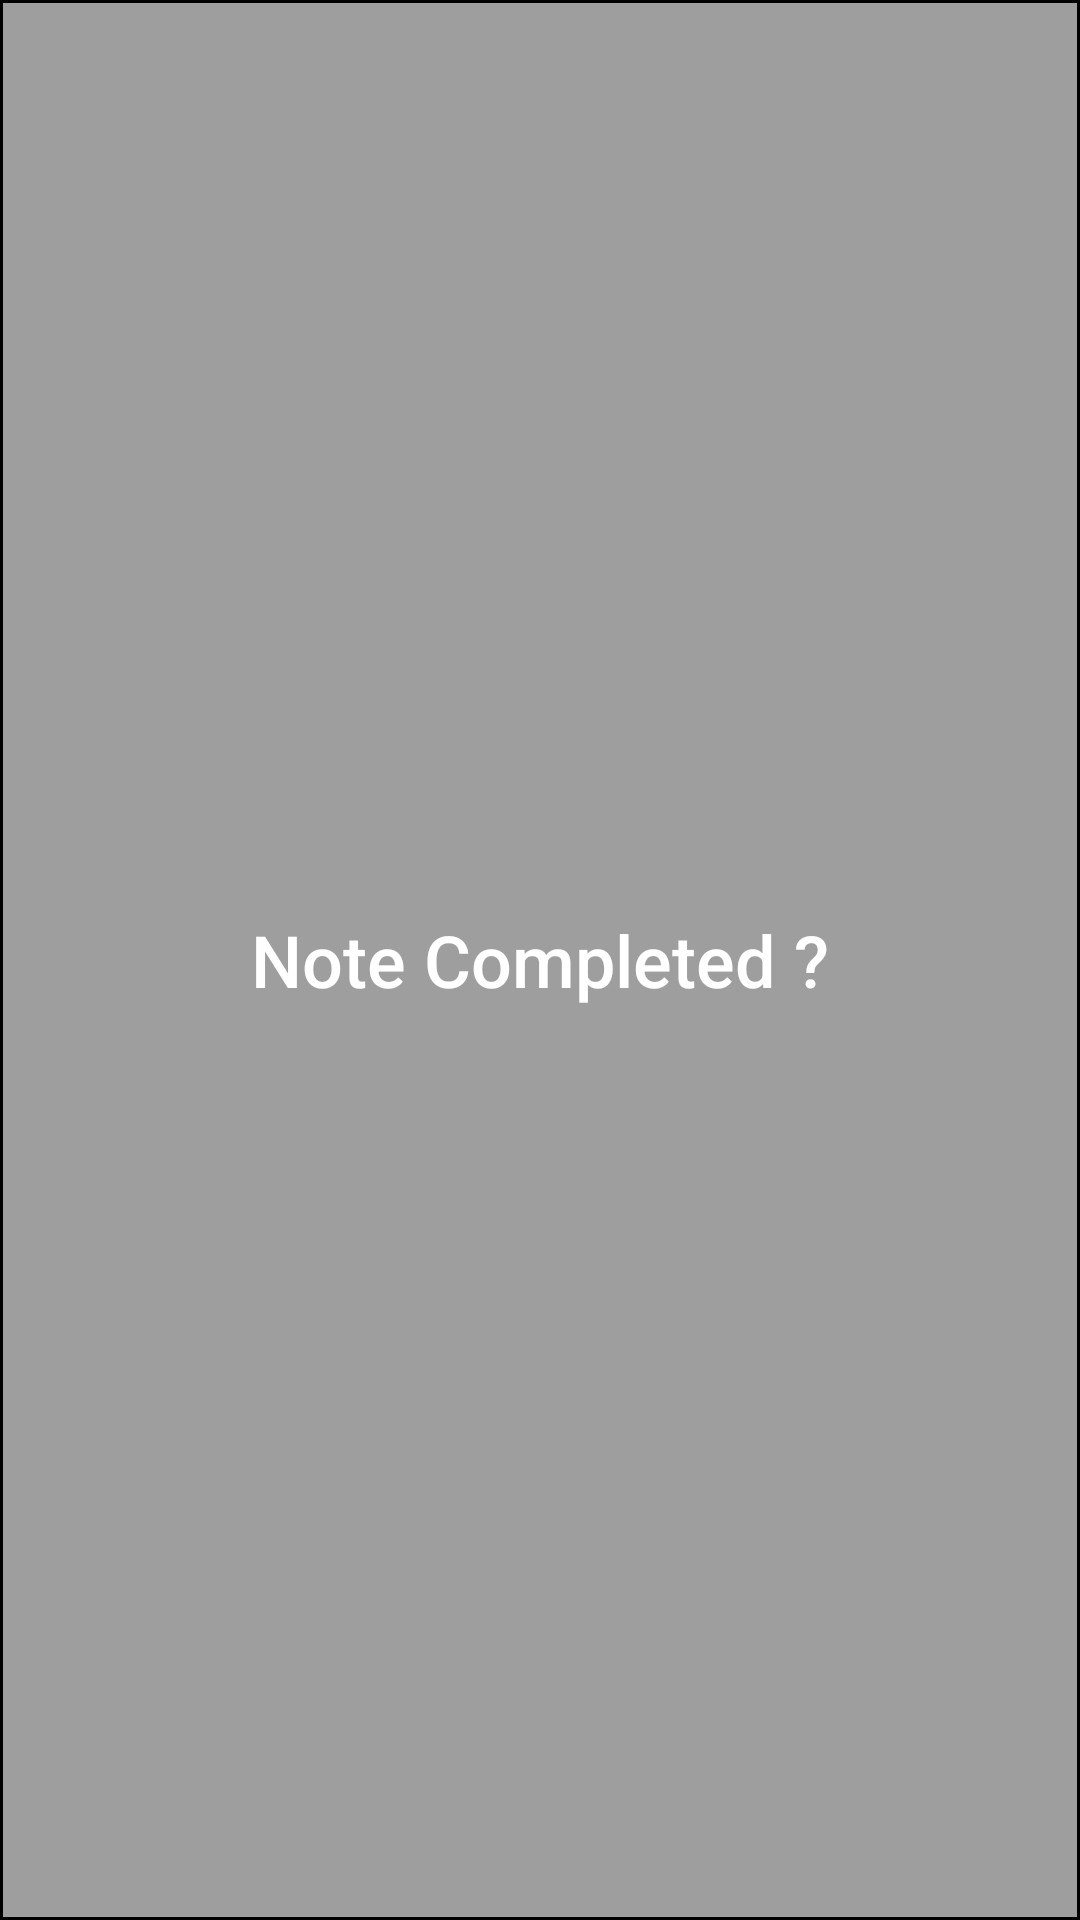

Write the Android layout XML for this screen, with the resource values it uses.
<!-- AndroidManifest.xml: application theme AppTheme -->
<!-- res/layout/fragment_dialog_completed.xml -->
<?xml version="1.0" encoding="utf-8"?>
<RelativeLayout xmlns:android="http://schemas.android.com/apk/res/android"
    android:layout_width="match_parent"
    android:layout_height="wrap_content"
    android:background="@drawable/note_completed_background">
    <ImageView
        android:layout_width="30dp"
        android:layout_height="30dp"
        android:id="@+id/btnClose"
        android:tint="@color/colorAccent"
        android:src="@drawable/ic_close"
        android:scaleType="fitCenter"
        android:layout_alignParentRight="true"
        android:layout_above="@+id/btn_completed"
        android:background="@null"/>
    
    <Button
        android:id="@+id/btn_completed"
        android:layout_width="match_parent"
        android:layout_height="wrap_content"
        android:background="@null"
        android:drawablePadding="10dp"
        android:layout_centerInParent="true"
        android:textSize="24sp"
        android:text="@string/note_completed"
        android:layout_marginTop="96dp"
        android:layout_marginBottom="96dp"
        android:drawableTint="@color/colorAccent"
        android:drawableTop="@drawable/ic_check_circle"
        android:textAllCaps="false"/>

</RelativeLayout>
<!-- resources referenced by this layout -->
<resources>
  <color name="colorAccent">#1565c0</color>
  <!-- drawable note_completed_background (drawable) -->
  <?xml version="1.0" encoding="utf-8"?>
  <selector xmlns:android="http://schemas.android.com/apk/res/android">
      <item>
          <shape android:shape="rectangle">
              <solid android:color="@color/darker_gray" />
              <stroke android:width="1dp" />
          </shape>
      </item>
  
  </selector>
  <string name="note_completed">Note Completed ?</string>
  <style name="AppTheme" parent="Theme.AppCompat.NoActionBar">
          
          <item name="colorPrimary">@color/colorPrimary</item>
          <item name="colorPrimaryDark">@color/colorPrimaryDark</item>
          <item name="colorAccent">@color/colorAccent</item>
      </style>
  <color name="darker_gray">#9e9e9e</color>
  <color name="colorPrimary">#385170</color>
  <color name="colorPrimaryDark">#142d4c</color>
</resources>
